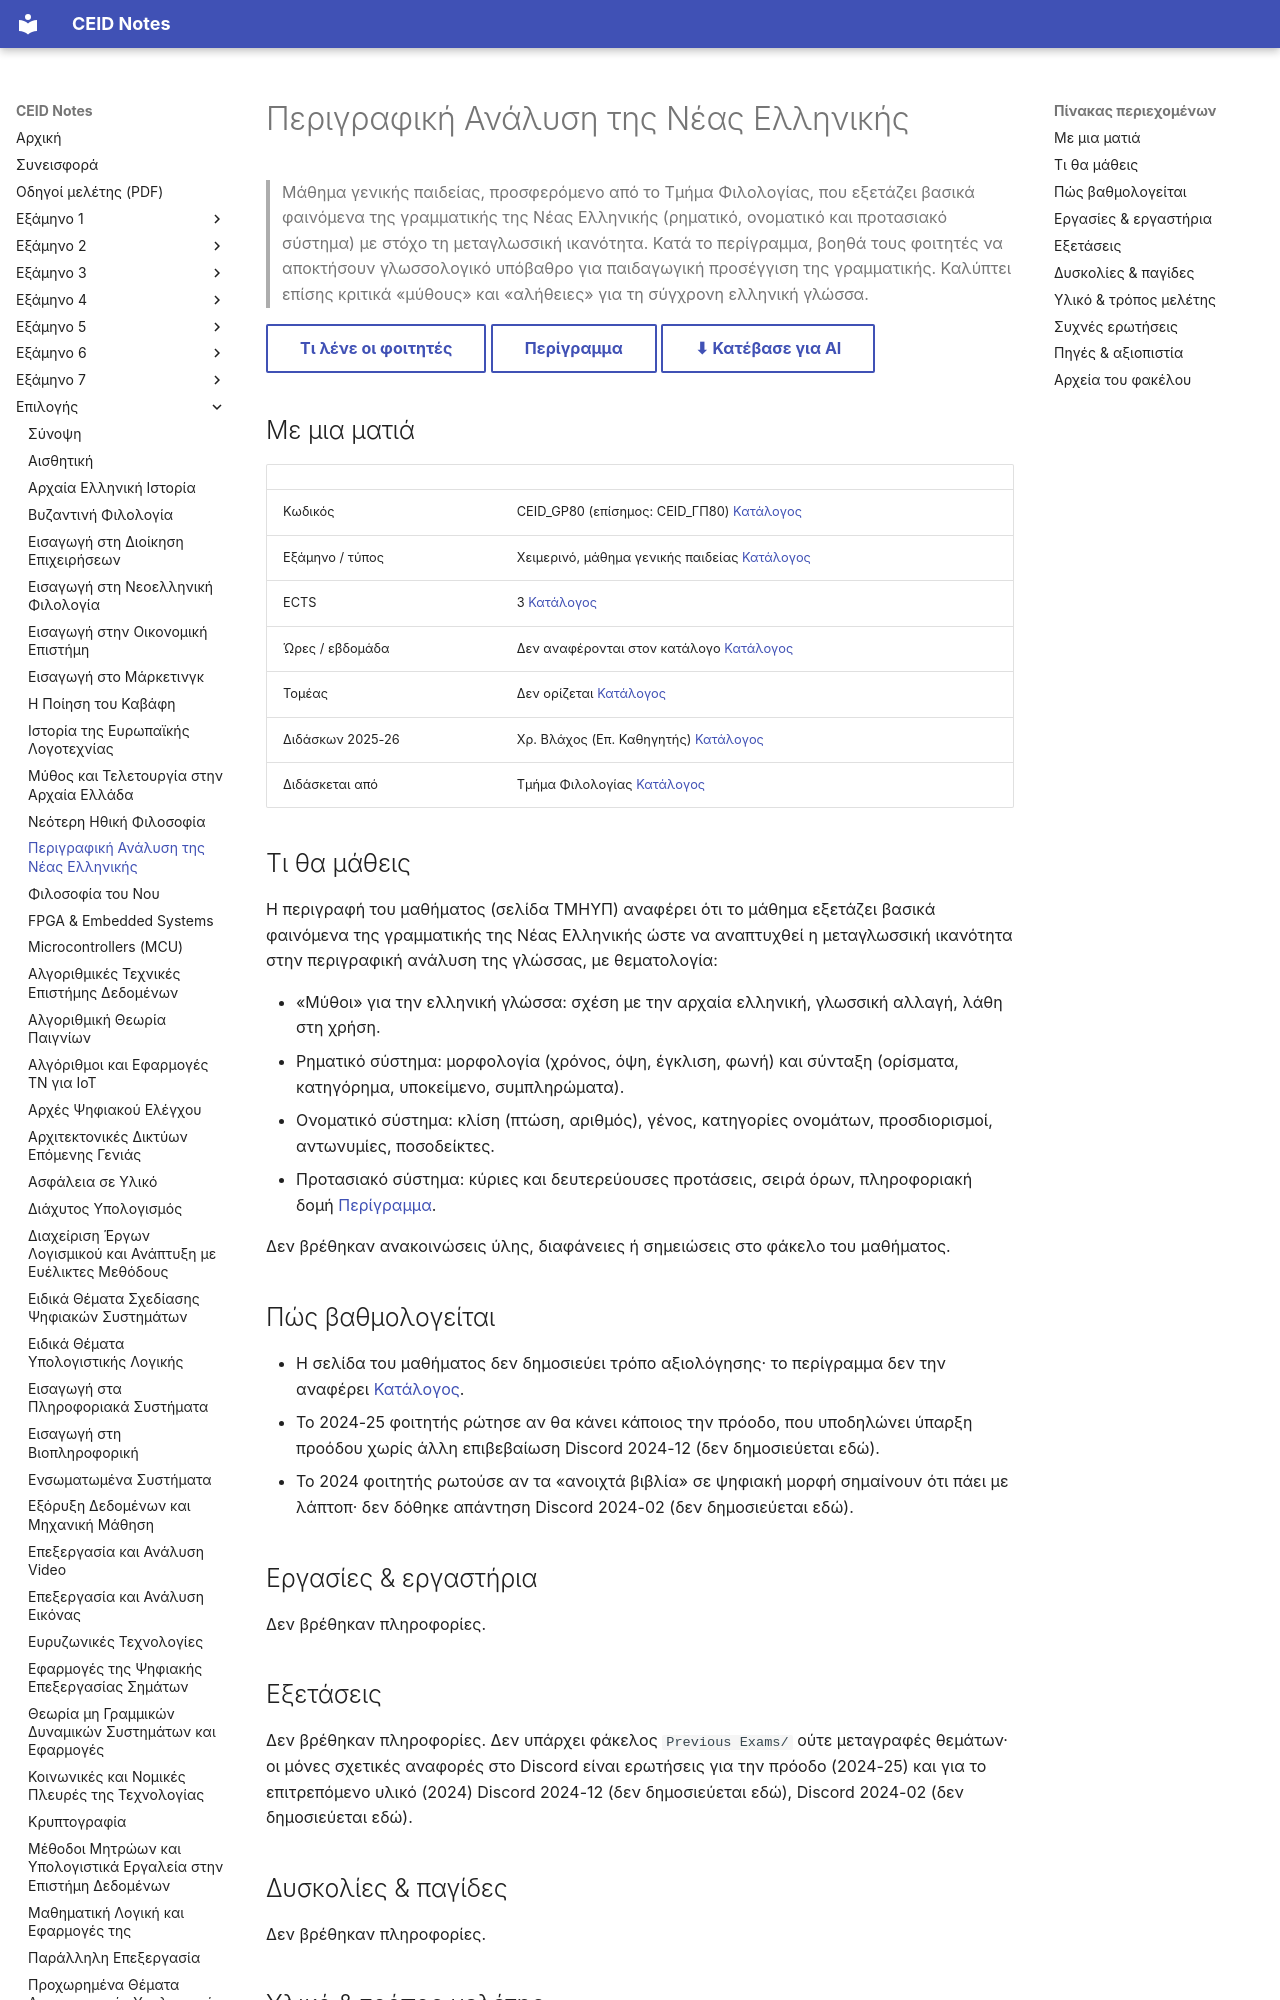

repository: kdngiorgos/ceid-notes · page: Electives (Μαθήματα Επιλογής)/Γενικής Παιδείας (General Education)/Περιγραφική Ανάλυση της Νέας Ελληνικής - CEID_ΓΠ80/index.html · generator: mkdocs

---
code: CEID_GP80
title: "Περιγραφική Ανάλυση της Νέας Ελληνικής"
category: general-education
code_aliases: [CEID_ΓΠ80, GP80, "ΓΠ80"]
semester: null
season: winter
ects: 3
hours: null
sector: null
instructors_2025_26: ["Χρ. Βλάχος (Επ. Καθηγητής)"]
difficulty: null
sources: [../../../catalog/curriculum.md, catalog/outlines/CEID_GP80.md, "discord/ (3 περίοδοι, 2023-10 έως 2026-01)"]
last_reviewed: 2026-10-12
---
# Περιγραφική Ανάλυση της Νέας Ελληνικής

> Μάθημα γενικής παιδείας, προσφερόμενο από το Τμήμα Φιλολογίας, που εξετάζει βασικά φαινόμενα της γραμματικής της Νέας Ελληνικής (ρηματικό, ονοματικό και προτασιακό σύστημα) με στόχο τη μεταγλωσσική ικανότητα. Κατά το περίγραμμα, βοηθά τους φοιτητές να αποκτήσουν γλωσσολογικό υπόβαθρο για παιδαγωγική προσέγγιση της γραμματικής. Καλύπτει επίσης κριτικά «μύθους» και «αλήθειες» για τη σύγχρονη ελληνική γλώσσα.

[Τι λένε οι φοιτητές](#δυσκολίες--παγίδες){ .md-button } [Περίγραμμα](../../../catalog/outlines/CEID_GP80.md){ .md-button } [⬇ Κατέβασε για AI](../../../downloads/CEID_GP80.zip){ .md-button }


## Με μια ματιά

| | |
|---|---|
| Κωδικός | CEID_GP80 (επίσημος: CEID_ΓΠ80) [Κατάλογος](../../../catalog/curriculum.md) |
| Εξάμηνο / τύπος | Χειμερινό, μάθημα γενικής παιδείας [Κατάλογος](../../../catalog/curriculum.md) |
| ECTS | 3 [Κατάλογος](../../../catalog/curriculum.md) |
| Ώρες / εβδομάδα | Δεν αναφέρονται στον κατάλογο [Κατάλογος](../../../catalog/curriculum.md) |
| Τομέας | Δεν ορίζεται [Κατάλογος](../../../catalog/curriculum.md) |
| Διδάσκων 2025-26 | Χρ. Βλάχος (Επ. Καθηγητής) [Κατάλογος](../../../catalog/curriculum.md) |
| Διδάσκεται από | Τμήμα Φιλολογίας [Κατάλογος](../../../catalog/curriculum.md) |
